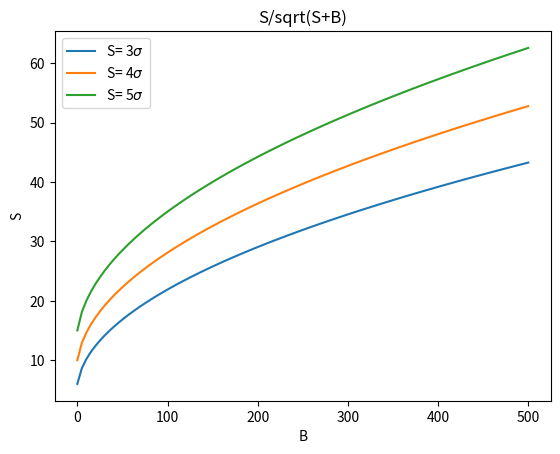

The matplotlib source for this figure: (Note: this script raises an exception after producing the figure.)
# -*- coding: utf-8 -*-
"""Signal_significance.ipynb

Automatically generated by Colab.

Original file is located at
    https://colab.research.google.com/<link-removed>
"""

import numpy as np
import matplotlib.pyplot as plt
# s/ sqrt (S+B) = n sigma
# max number of signal events

for n in range(3,6):
    f = lambda x: (n*n+np.sqrt(n*n+4*n*x))/2
    xi=0
    xf=500
    point=100
    x = np.linspace(xi,xf,point)
    y= f(x)
    plt.plot(x,y,label="S= "+str(n)+"$ \sigma$ ")
    plt.xlabel("B")
    plt.ylabel("S")
    plt.title("S/sqrt(S+B)")
    n=n+1
    plt.legend()

plt.plot([xi,xf], [nSig_max,nSig_max], linestyle='dotted')
plt.show()

nSig_max=50
for n in range(3,6):
    finv = lambda sig: (((sig**2)/n**2)-sig)
    sig_i=0
    sig_f=100
    point=100
    sig = np.linspace(sig_i,sig_f,point)
    BKG = finv(sig)
    plt.plot(sig ,BKG,label=str(n)+"$ \sigma$ ")
    plt.xlabel("S")
    plt.ylabel("B")
    plt.title("$B=S^2/n^2 -S$")

    BKG = finv(nSig_max)
    print("BKG - B = "+str(BKG)+ " for Signal S= "+str(nSig_max)+ " and n= "+str(n))
    n=n+1
    plt.legend()

plt.xticks(np.arange(0,100,10))
plt.yticks(np.arange(0,1000,100))
plt.plot( [nSig_max,nSig_max], [0,1000], linestyle='dotted')
plt.show()